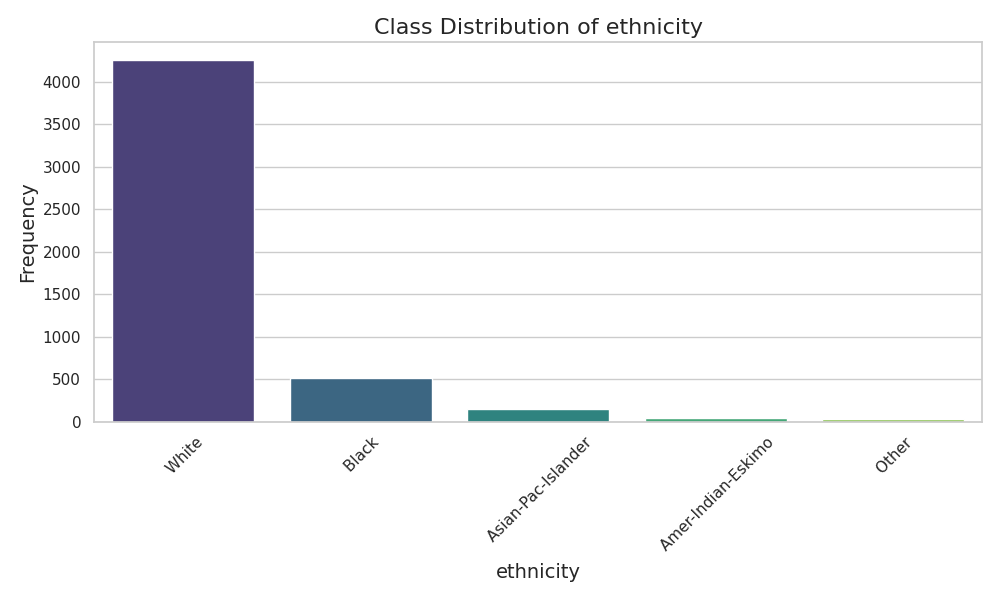

The file beside this chart, header and first rows:
ethnicity, Frequency, Proportion
White, 4252, 0.8504
Black, 514, 0.1028
Asian-Pac-Islander, 155, 0.031
Amer-Indian-Eskimo, 49, 0.0098
Other, 30, 0.006
